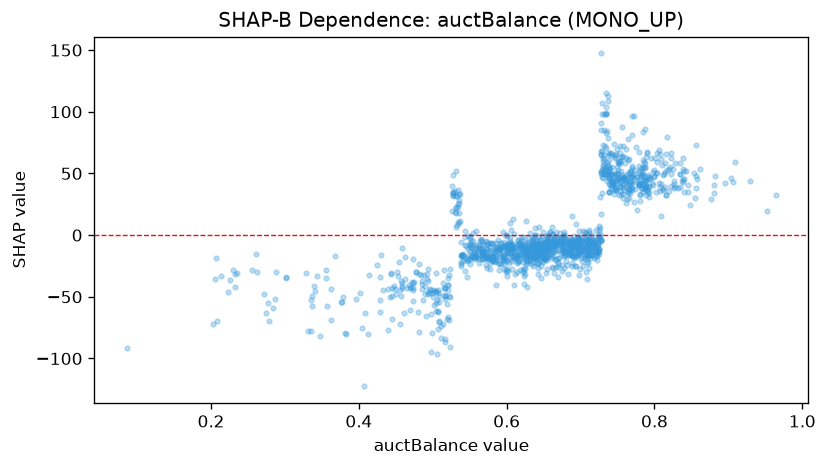

The data file committed next to this chart (first rows):
feature_value, shap_value
0.641, -14.78
0.6, -0.8137
0.776, 20.6
0.767, 43.27
0.515, -27.9
0.68, -15.78
0.678, 0.3658
0.789, 32.6
0.755, 33.6
0.457, -49.52
0.776, 47.26
0.725, -1.806
0.414, -32.13
0.618, -28.04
0.652, -8.851
0.6, -21.25
0.597, -27.53
0.617, -20.91
0.82, 53.68
0.578, -27.58
0.335, -52.42
0.591, -12.85
0.731, 55.58
0.656, -5.227
0.834, 49.28
0.787, 85.75
0.71, -7.343
0.582, -19.94
0.769, 42.03
0.693, -6.208
0.613, -17.52
0.462, -35.33
0.655, -20.54
0.67, -21.46
0.716, -7.27
0.626, 11.08
0.781, 44.8
0.225, -36.39
0.622, -21.79
0.703, 3.104
0.716, -6.005
0.719, -12.83
0.571, -16.73
0.473, -42.59
0.663, 0.5073
0.516, -86.36
0.712, -13.28
0.751, 49.22
0.7, -11.56
0.838, 45.53
0.554, -4.747
0.6, -27.11
0.585, -20.61
0.646, -10.05
0.615, -21.19
0.716, -0.02601
0.656, -4.393
0.742, 49.22
0.641, -22.49
0.474, -37.85
... 1,319 more rows
